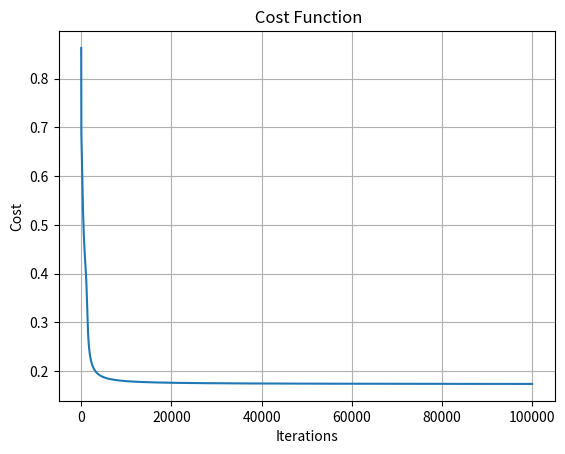

Recreate this plot in Python.
import numpy as np
import matplotlib.pyplot as plt


def sigmoid(y):
    return 1 / (1 + np.exp(-y))


def sigmoid_derivative(x):
    return sigmoid(x) * (1 - sigmoid(x))


def step_function(y, threshold=0.5):
    return np.where(y >= threshold, 1, 0)


class MLP:
    def __init__(self, activation_func, activation_derivative, num_iterations=100000, learning_rate=1e-1, input_layer=2,
                 hidden_layer=3, output_layer=1):
        self.iterations = num_iterations
        self.learning_rate = learning_rate
        self.activation_func = activation_func
        self.activation_derivative = activation_derivative
        self.input_layer = input_layer
        self.hidden_layer = hidden_layer
        self.output_layer = output_layer
        self.weights_1 = np.random.randn(self.input_layer, self.hidden_layer)
        self.weights_2 = np.random.randn(self.hidden_layer, self.output_layer)
        self.costs = []

    def forward_propagation(self, X):
        z = np.dot(X, self.weights_1)
        h = self.activation_func(z)
        zh = np.dot(h, self.weights_2)
        p = self.activation_func(zh)
        return z, h, zh, p

    def cost(self, y, p):
        return -(np.sum(y * np.log(p) + (1 - y) * np.log(1 - p)) / len(y))

    def back_propagation(self, X, y, z, h, zh, p):
        dwh = np.dot(h.T, p - y)
        d1 = np.multiply(p - y, self.weights_2.T)
        d2 = np.multiply(d1, self.activation_derivative(z))
        dw = np.dot(X.T, d2)
        return dwh, dw

    def train(self, X, y):
        for i in range(self.iterations):
            z, h, zh, p = self.forward_propagation(X)
            dwh, dw = self.back_propagation(X, y, z, h, zh, p)
            self.weights_1 -= self.learning_rate * dw
            self.weights_2 -= self.learning_rate * dwh
            self.costs.append(self.cost(y, p))

    def predict(self, x):
        z, h, zh, y_pred = self.forward_propagation(x)
        y_pred_binary = step_function(y_pred)
        return y_pred_binary


    def plot_cost_func(self):
        plt.grid()
        plt.plot(range(self.iterations), self.costs)
        plt.xlabel('Iterations')
        plt.ylabel('Cost')
        plt.title(' Cost Function')
        plt.show()


if __name__ == '__main__':
    # Przykład działania na bramkach logicznych
    X = np.array([[1, 0], [0, 1], [0, 0], [1, 1]])
    Y = np.array([[1], [1], [0], [0]])

    print(X.shape)
    print(Y.shape)
    mlp = MLP(sigmoid, sigmoid_derivative)
    mlp.train(X, Y)
    print(mlp.predict([1, 0]))
    mlp.plot_cost_func()



